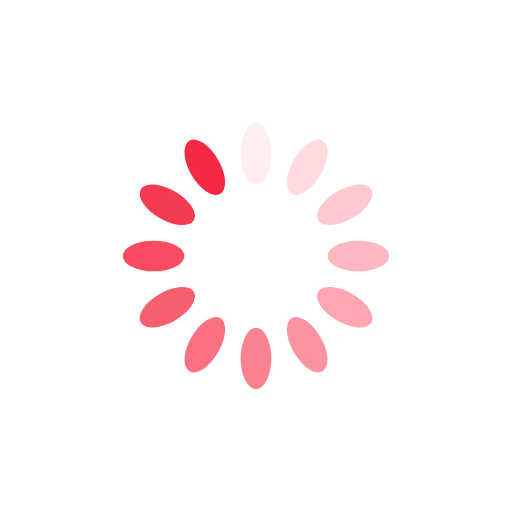
t = 0.00 s
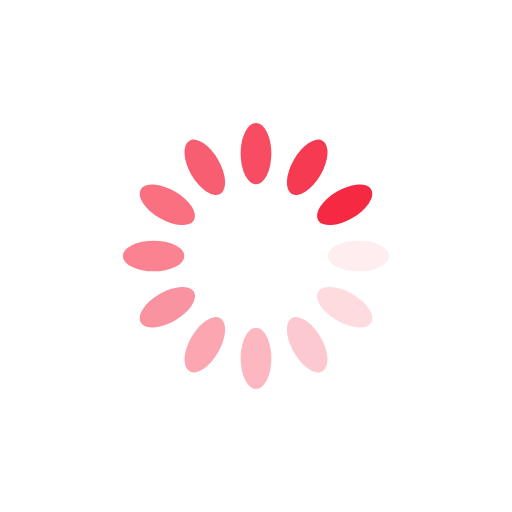
t = 0.25 s
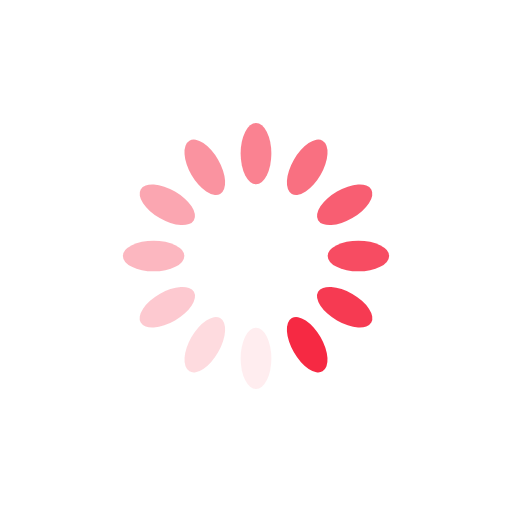
t = 0.50 s
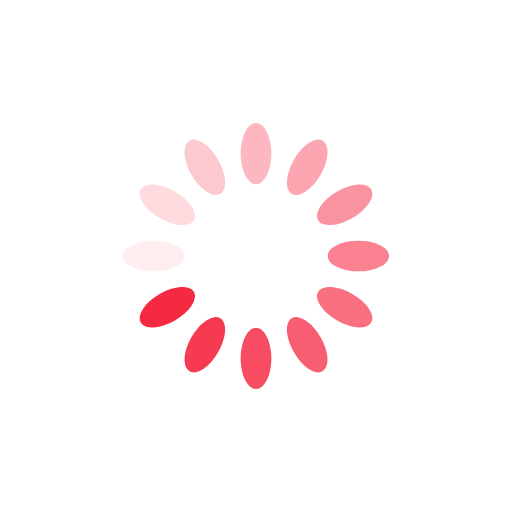
t = 0.75 s

The animated SVG that drew these frames (rendered in a browser with its animation timeline set to each time). Animation: 12 SMIL elements (animate=12); one cycle of 1.00 s, repeats indefinitely.

<svg xmlns="http://www.w3.org/2000/svg" viewBox="0 0 100 100" preserveAspectRatio="xMidYMid" width="200" height="200" style="shape-rendering: auto; display: block; background: transparent;" xmlns:xlink="http://www.w3.org/1999/xlink"><g><g transform="rotate(0 50 50)">
  <rect fill="#f62943" height="12" width="6" ry="6" rx="3" y="24" x="47">
    <animate repeatCount="indefinite" begin="-0.9166666666666666s" dur="1s" keyTimes="0;1" values="1;0" attributeName="opacity"></animate>
  </rect>
</g><g transform="rotate(30 50 50)">
  <rect fill="#f62943" height="12" width="6" ry="6" rx="3" y="24" x="47">
    <animate repeatCount="indefinite" begin="-0.8333333333333334s" dur="1s" keyTimes="0;1" values="1;0" attributeName="opacity"></animate>
  </rect>
</g><g transform="rotate(60 50 50)">
  <rect fill="#f62943" height="12" width="6" ry="6" rx="3" y="24" x="47">
    <animate repeatCount="indefinite" begin="-0.75s" dur="1s" keyTimes="0;1" values="1;0" attributeName="opacity"></animate>
  </rect>
</g><g transform="rotate(90 50 50)">
  <rect fill="#f62943" height="12" width="6" ry="6" rx="3" y="24" x="47">
    <animate repeatCount="indefinite" begin="-0.6666666666666666s" dur="1s" keyTimes="0;1" values="1;0" attributeName="opacity"></animate>
  </rect>
</g><g transform="rotate(120 50 50)">
  <rect fill="#f62943" height="12" width="6" ry="6" rx="3" y="24" x="47">
    <animate repeatCount="indefinite" begin="-0.5833333333333334s" dur="1s" keyTimes="0;1" values="1;0" attributeName="opacity"></animate>
  </rect>
</g><g transform="rotate(150 50 50)">
  <rect fill="#f62943" height="12" width="6" ry="6" rx="3" y="24" x="47">
    <animate repeatCount="indefinite" begin="-0.5s" dur="1s" keyTimes="0;1" values="1;0" attributeName="opacity"></animate>
  </rect>
</g><g transform="rotate(180 50 50)">
  <rect fill="#f62943" height="12" width="6" ry="6" rx="3" y="24" x="47">
    <animate repeatCount="indefinite" begin="-0.4166666666666667s" dur="1s" keyTimes="0;1" values="1;0" attributeName="opacity"></animate>
  </rect>
</g><g transform="rotate(210 50 50)">
  <rect fill="#f62943" height="12" width="6" ry="6" rx="3" y="24" x="47">
    <animate repeatCount="indefinite" begin="-0.3333333333333333s" dur="1s" keyTimes="0;1" values="1;0" attributeName="opacity"></animate>
  </rect>
</g><g transform="rotate(240 50 50)">
  <rect fill="#f62943" height="12" width="6" ry="6" rx="3" y="24" x="47">
    <animate repeatCount="indefinite" begin="-0.25s" dur="1s" keyTimes="0;1" values="1;0" attributeName="opacity"></animate>
  </rect>
</g><g transform="rotate(270 50 50)">
  <rect fill="#f62943" height="12" width="6" ry="6" rx="3" y="24" x="47">
    <animate repeatCount="indefinite" begin="-0.16666666666666666s" dur="1s" keyTimes="0;1" values="1;0" attributeName="opacity"></animate>
  </rect>
</g><g transform="rotate(300 50 50)">
  <rect fill="#f62943" height="12" width="6" ry="6" rx="3" y="24" x="47">
    <animate repeatCount="indefinite" begin="-0.08333333333333333s" dur="1s" keyTimes="0;1" values="1;0" attributeName="opacity"></animate>
  </rect>
</g><g transform="rotate(330 50 50)">
  <rect fill="#f62943" height="12" width="6" ry="6" rx="3" y="24" x="47">
    <animate repeatCount="indefinite" begin="0s" dur="1s" keyTimes="0;1" values="1;0" attributeName="opacity"></animate>
  </rect>
</g><g></g></g><!-- [ldio] generated by https://loading.io --></svg>
